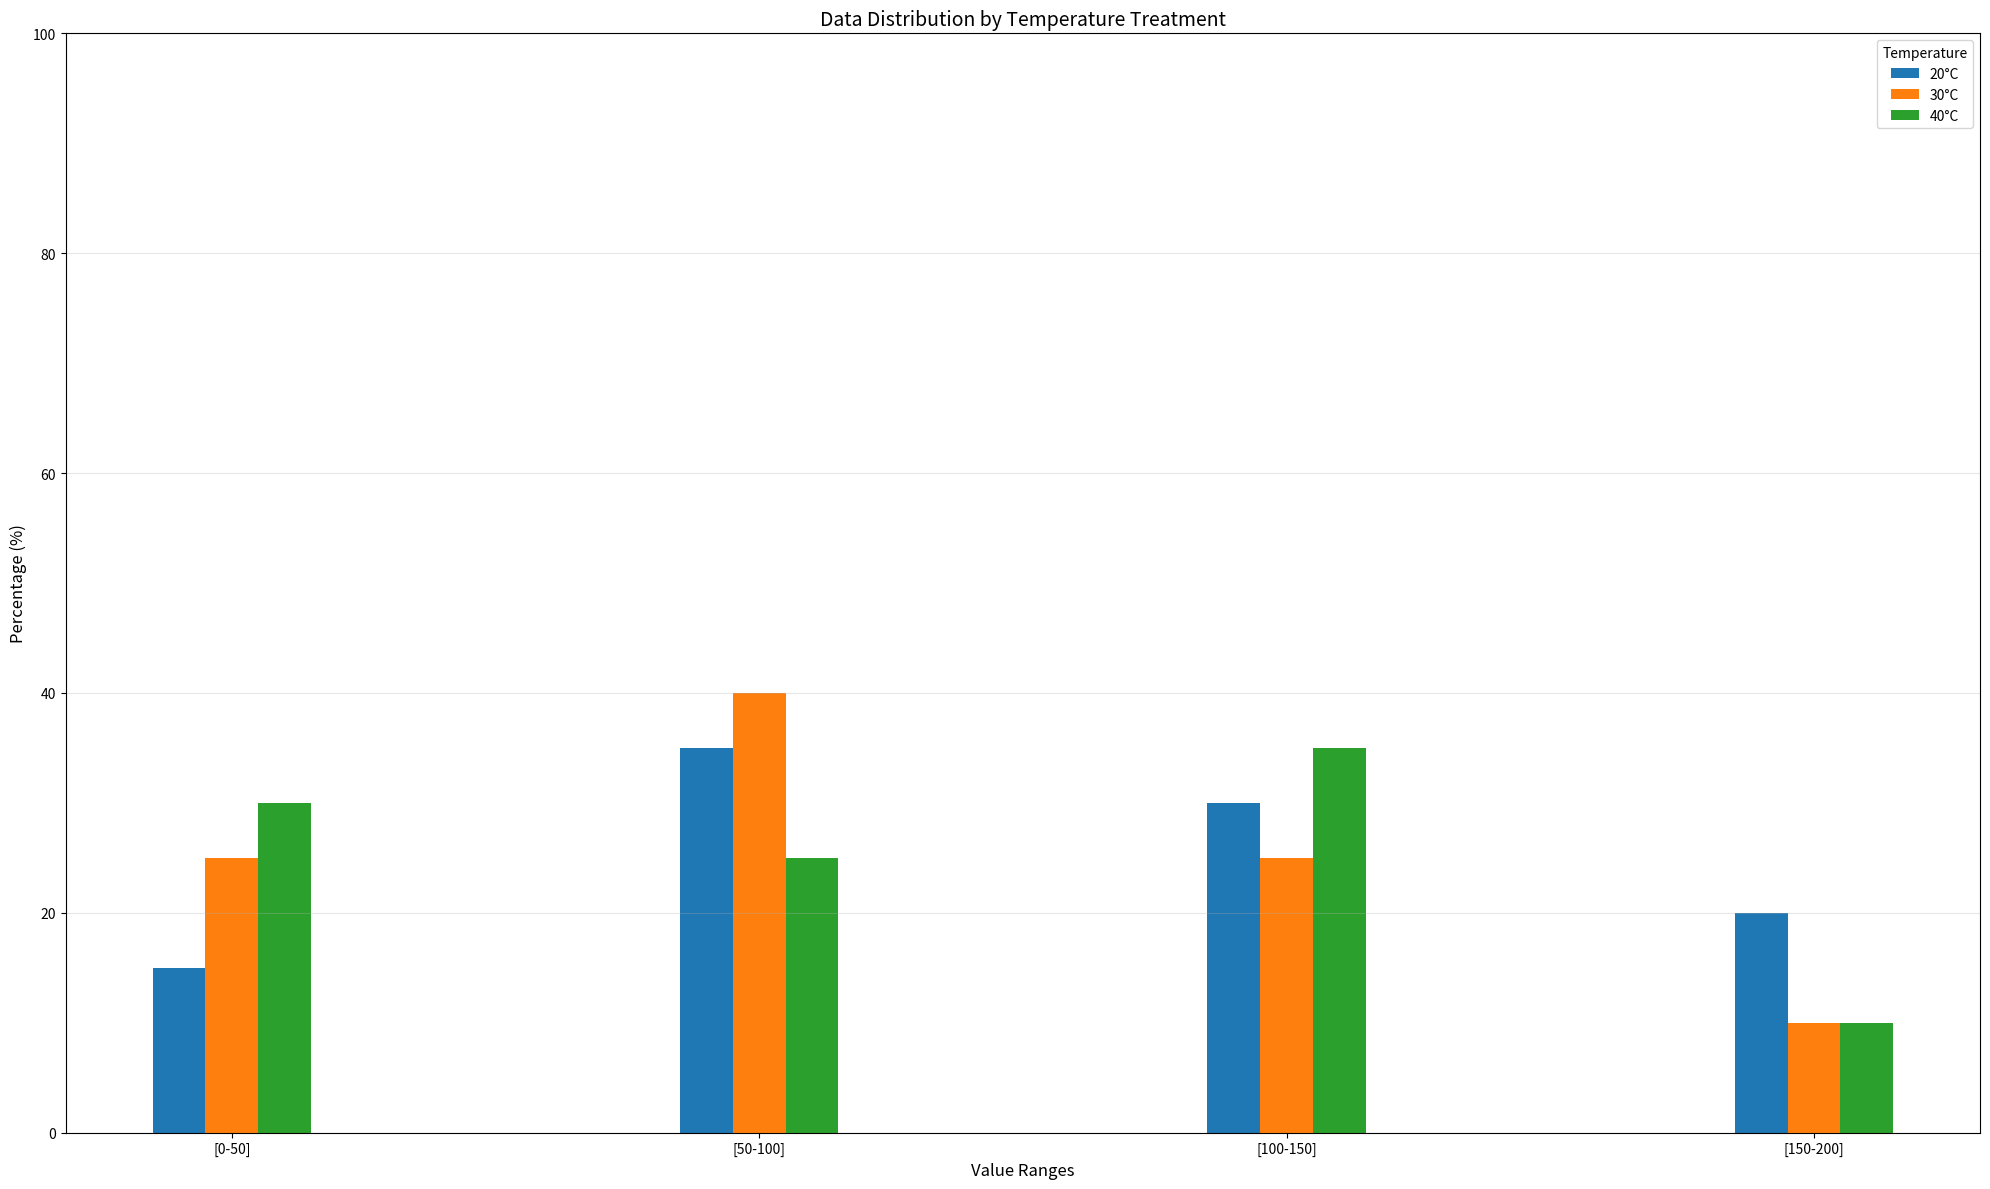

This chart was generated by the following Python code:
import matplotlib.pyplot as plt
import numpy as np

# Define your data
ranges = ['[0-50]', '[50-100]', '[100-150]', '[150-200]']
treatments = ['20°C', '30°C', '40°C']

data = {
    '20°C': [15, 35, 30, 20],
    '30°C': [25, 40, 25, 10],
    '40°C': [30, 25, 35, 10]
}

# Key parameters to control spacing
n_treatments = len(treatments)
x = np.arange(len(ranges))  # the label locations
width = 0.1  # width of EACH individual bar (make this smaller if bars overlap)
group_spacing = 1.0  # total width allocated to each group (default is 0.8)

# Calculate positions so bars are centered within each group
fig, ax = plt.subplots(figsize=(20, 12))

for i, (treatment, percentages) in enumerate(data.items()):
    # Center the bars around each x position
    offset = (i - n_treatments/2 + 0.5) * width
    ax.bar(x + offset, percentages, width, label=treatment)

# Customize the plot
ax.set_xlabel('Value Ranges', fontsize=12)
ax.set_ylabel('Percentage (%)', fontsize=12)
ax.set_title('Data Distribution by Temperature Treatment', fontsize=14)
ax.set_xticks(x)
ax.set_xticklabels(ranges)
ax.legend(title='Temperature', loc='upper right')
ax.set_ylim(0, 100)
ax.grid(axis='y', alpha=0.3)

plt.tight_layout()
plt.show()